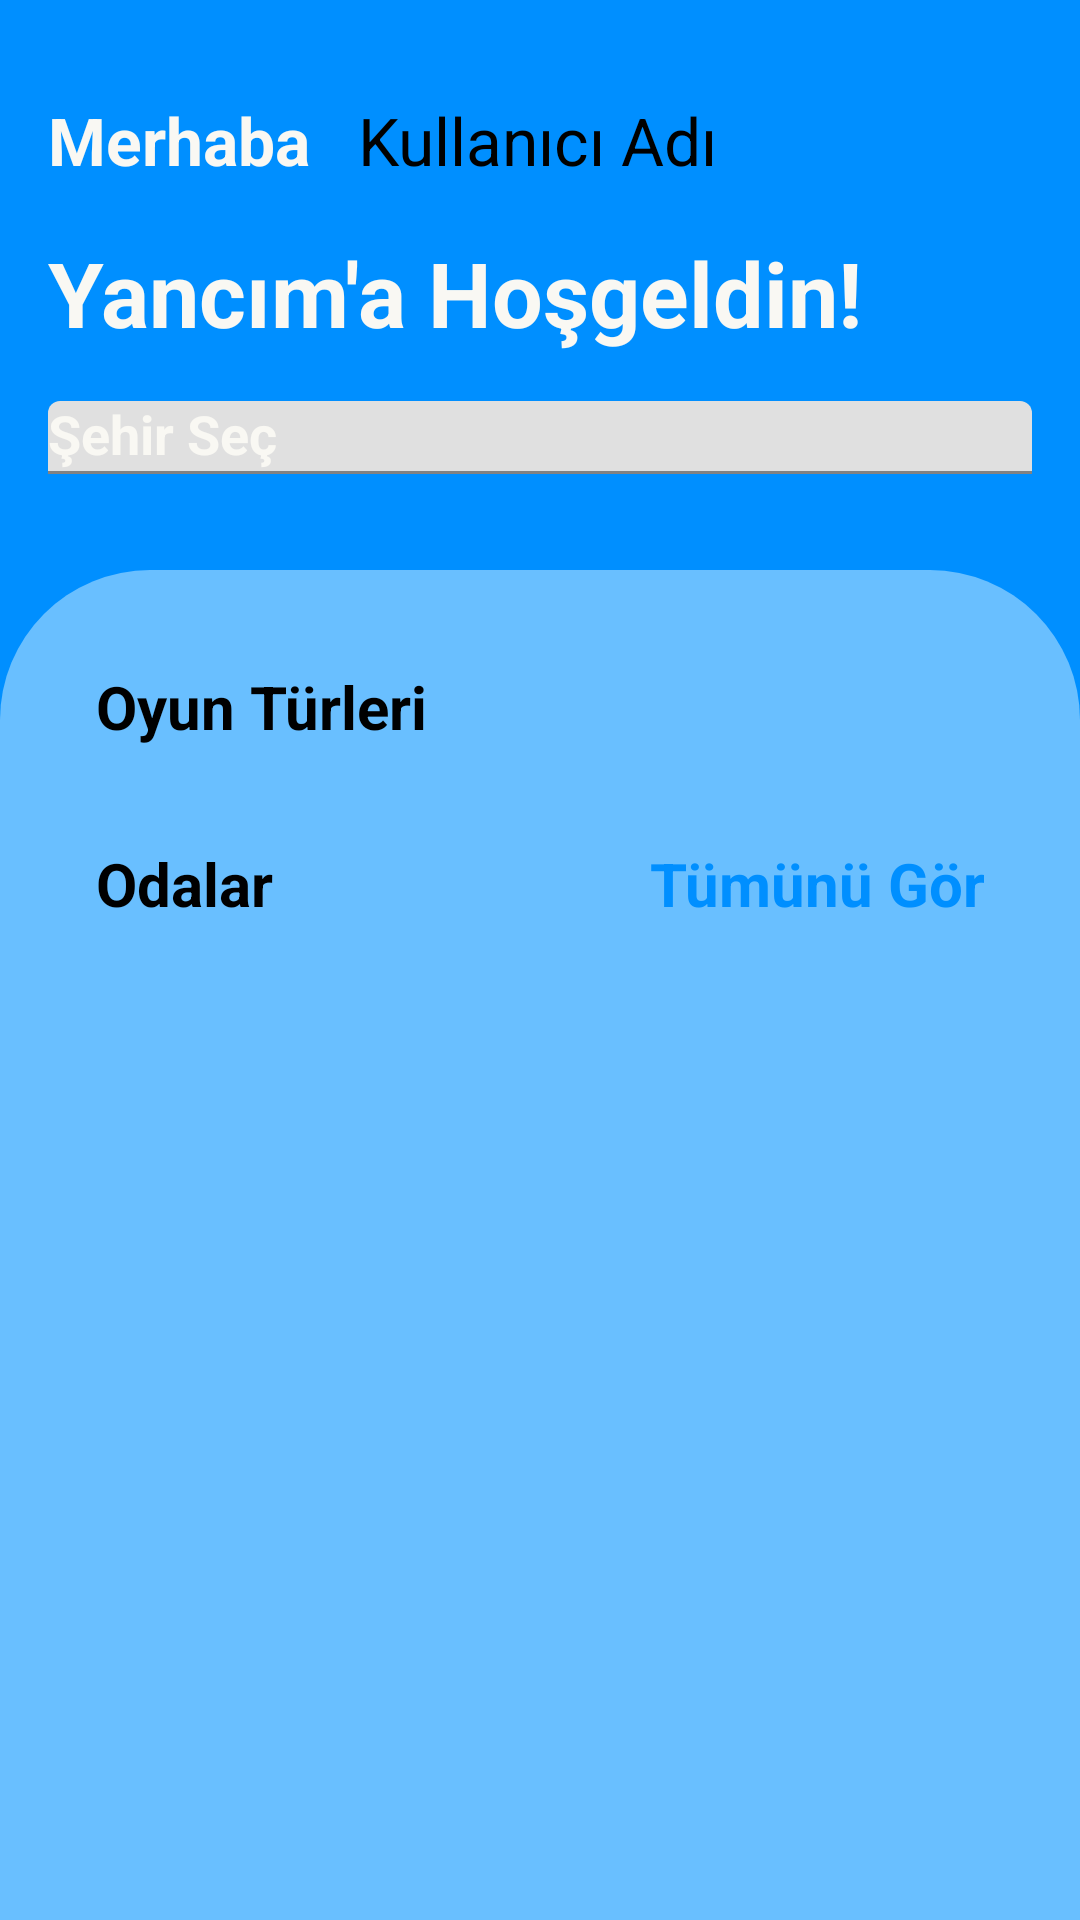

This screen was rendered from an Android layout file. Write that file and the resources it references.
<!-- AndroidManifest.xml: application theme Theme.YancimMobile -->
<!-- res/layout/activity_dashboard.xml -->
<?xml version="1.0" encoding="utf-8"?>
<androidx.constraintlayout.widget.ConstraintLayout xmlns:android="http://schemas.android.com/apk/res/android"
    xmlns:app="http://schemas.android.com/apk/res-auto"
    xmlns:tools="http://schemas.android.com/tools"
    android:id="@+id/dashboardLayout"
    android:layout_width="match_parent"
    android:layout_height="match_parent"
    android:background="@color/primaryColor"
    tools:context=".activity.DashboardActivity">

    <TextView
        android:id="@+id/greeting"
        android:layout_width="wrap_content"
        android:layout_height="wrap_content"
        android:layout_marginStart="@dimen/activity_horizontal_margin"
        android:layout_marginTop="@dimen/big_margin"
        android:text="@string/greeting_message"
        android:textColor="@color/primaryTextColor"
        android:textSize="@dimen/default_font_size"
        android:textStyle="bold"
        app:layout_constraintStart_toStartOf="parent"
        app:layout_constraintTop_toTopOf="parent" />

    <TextView
        android:id="@+id/username"
        android:layout_width="wrap_content"
        android:layout_height="wrap_content"
        android:layout_marginStart="@dimen/activity_horizontal_margin"
        android:text="@string/username"
        android:textColor="@color/secondaryDarkColor"
        android:textSize="@dimen/default_font_size"
        app:layout_constraintStart_toEndOf="@+id/greeting"
        app:layout_constraintTop_toTopOf="@+id/greeting" />

    <TextView
        android:id="@+id/welcomeMessage"
        android:layout_width="wrap_content"
        android:layout_height="wrap_content"
        android:layout_marginTop="@dimen/activity_vertical_margin"
        android:text="@string/welcome_to_yancim"
        android:textColor="@color/primaryTextColor"
        android:textSize="@dimen/big_font_size"
        android:textStyle="bold"
        app:layout_constraintStart_toStartOf="@+id/greeting"
        app:layout_constraintTop_toBottomOf="@+id/greeting" />

    <com.google.android.material.textfield.TextInputLayout
        android:id="@+id/selectCityTextInput"
        style="@style/ExposedDropdownMenu"
        android:layout_width="match_parent"
        android:layout_height="wrap_content"
        android:layout_margin="@dimen/activity_vertical_margin"
        android:layout_marginHorizontal="@dimen/huge_margin"
        android:layout_marginTop="@dimen/huge_margin"
        android:hint="@string/select_city"
        android:textColor="@color/primaryTextColor"
        android:textColorHint="@color/primaryTextColor"
        app:layout_constraintEnd_toEndOf="parent"
        app:layout_constraintStart_toStartOf="parent"
        app:layout_constraintTop_toBottomOf="@+id/welcomeMessage">

        <AutoCompleteTextView
            android:id="@+id/selectCityAutoCompleteText"
            android:layout_width="match_parent"
            android:layout_height="wrap_content"
            android:forceDarkAllowed="false"
            android:inputType="none"
            android:textStyle="bold" />
    </com.google.android.material.textfield.TextInputLayout>

    <LinearLayout
        android:id="@+id/mainDashboard"
        android:layout_width="match_parent"
        android:layout_height="0dp"
        android:layout_marginTop="@dimen/big_margin"
        android:background="@drawable/ellipse_background"
        android:orientation="vertical"
        app:layout_constraintBottom_toBottomOf="parent"
        app:layout_constraintEnd_toEndOf="parent"
        app:layout_constraintStart_toStartOf="parent"
        app:layout_constraintTop_toBottomOf="@+id/selectCityTextInput">

        <TextView
            android:id="@+id/gameTypes"
            android:layout_width="match_parent"
            android:layout_height="wrap_content"
            android:layout_marginStart="@dimen/big_margin"
            android:layout_marginTop="@dimen/big_margin"
            android:layout_marginEnd="@dimen/big_margin"
            android:text="@string/game_types"
            android:textColor="@color/secondaryDarkColor"
            android:textSize="@dimen/small_font_size"
            android:textStyle="bold" />

        <androidx.recyclerview.widget.RecyclerView
            android:id="@+id/gameTypesRecyclerView"
            android:layout_width="match_parent"
            android:layout_height="wrap_content"
            android:clipToPadding="false"
            android:paddingStart="@dimen/big_padding">

        </androidx.recyclerview.widget.RecyclerView>

        <LinearLayout
            android:id="@+id/rooms"
            android:layout_width="match_parent"
            android:layout_height="wrap_content"
            android:layout_marginStart="@dimen/big_margin"
            android:layout_marginTop="@dimen/big_margin"
            android:layout_marginEnd="@dimen/big_margin"
            android:orientation="horizontal">

            <TextView
                android:id="@+id/roomsText"
                android:layout_width="wrap_content"
                android:layout_height="wrap_content"
                android:layout_weight="1"
                android:text="@string/rooms"
                android:textColor="@color/secondaryDarkColor"
                android:textSize="@dimen/small_font_size"
                android:textStyle="bold" />

            <TextView
                android:id="@+id/seeAllText"
                android:layout_width="wrap_content"
                android:layout_height="wrap_content"
                android:layout_weight="1"
                android:text="@string/see_all"
                android:textAlignment="viewEnd"
                android:textColor="@color/primaryColor"
                android:textSize="@dimen/small_font_size"
                android:textStyle="bold" />
        </LinearLayout>

        <androidx.recyclerview.widget.RecyclerView
            android:id="@+id/roomRecyclerView"
            android:layout_width="match_parent"
            android:layout_height="match_parent"
            android:layout_marginStart="@dimen/big_margin"
            android:layout_marginEnd="@dimen/big_margin" />

    </LinearLayout>

</androidx.constraintlayout.widget.ConstraintLayout>
<!-- resources referenced by this layout -->
<resources>
  <color name="primaryColor">#008fff</color>
  <color name="primaryTextColor">#f9f8f3</color>
  <color name="secondaryDarkColor">#000000</color>
  <dimen name="activity_horizontal_margin">16dp</dimen>
  <dimen name="activity_vertical_margin">16dp</dimen>
  <dimen name="big_font_size">30sp</dimen>
  <dimen name="big_margin">32dp</dimen>
  <dimen name="big_padding">32dp</dimen>
  <dimen name="default_font_size">22sp</dimen>
  <dimen name="huge_margin">48dp</dimen>
  <dimen name="small_font_size">20sp</dimen>
  <!-- drawable ellipse_background (drawable) -->
  <?xml version="1.0" encoding="utf-8"?>
  <selector xmlns:android="http://schemas.android.com/apk/res/android">
      <item>
          <shape android:shape="rectangle">
              <solid android:color="@color/primaryLightColor" />
              <corners android:topLeftRadius="50dp" android:topRightRadius="50dp" />
          </shape>
      </item>
  </selector>
  <string name="game_types">Oyun Türleri</string>
  <string name="greeting_message">Merhaba</string>
  <string name="rooms">Odalar</string>
  <string name="see_all">Tümünü Gör</string>
  <string name="select_city">Şehir Seç</string>
  <string name="username">Kullanıcı Adı</string>
  <string name="welcome_to_yancim">Yancım\'a Hoşgeldin!</string>
  <style name="Theme.YancimMobile" parent="Theme.MaterialComponents.DayNight.DarkActionBar">
          
          <item name="colorPrimary">@color/primaryColor</item>
          <item name="colorPrimaryVariant">@color/primaryDarkColor</item>
          <item name="colorOnPrimary">@color/white</item>
          
          <item name="colorSecondary">@color/secondaryColor</item>
          <item name="colorSecondaryVariant">@color/secondaryDarkColor</item>
          <item name="colorOnSecondary">@color/black</item>
          
          <item name="android:statusBarColor" tools:targetApi="l">?attr/colorPrimaryVariant</item>
          
      </style>
  <color name="primaryLightColor">#69bfff</color>
  <color name="primaryDarkColor">#0062cb</color>
  <color name="white">#FFFFFFFF</color>
  <color name="secondaryColor">#181b28</color>
  <color name="black">#FF000000</color>
</resources>
